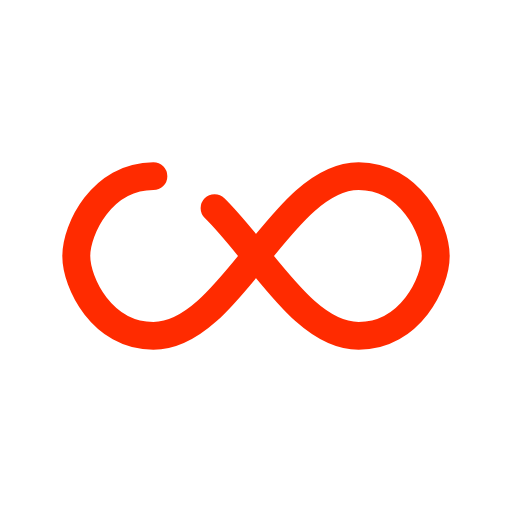
t = 0.00 s
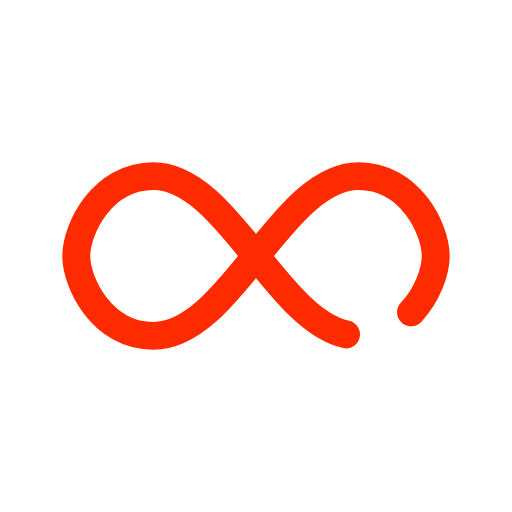
t = 0.28 s
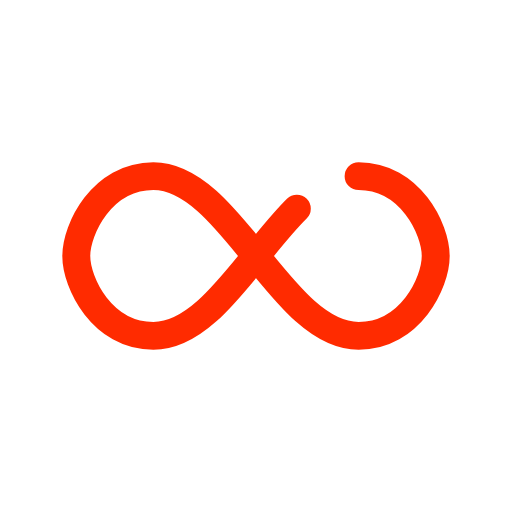
t = 0.56 s
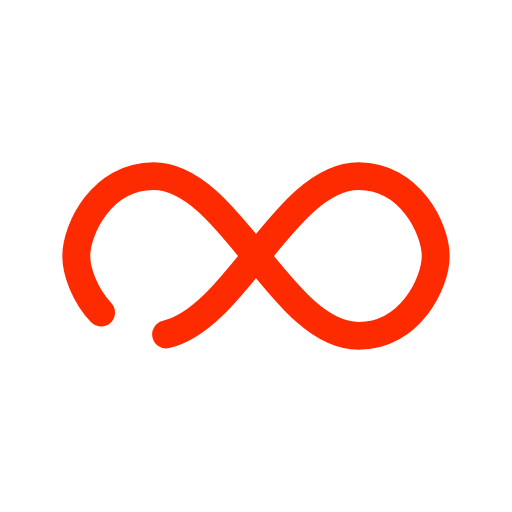
t = 0.83 s

The animated SVG that drew these frames (rendered in a browser with its animation timeline set to each time). Animation: 1 SMIL element (animate=1); one cycle of 1.11 s, repeats indefinitely.

<?xml version="1.0" encoding="utf-8"?>
<svg xmlns="http://www.w3.org/2000/svg" xmlns:xlink="http://www.w3.org/1999/xlink" style="margin: auto; background: none; display: block; shape-rendering: auto;" width="214px" height="214px" viewBox="0 0 100 100" preserveAspectRatio="xMidYMid">
<path fill="none" stroke="#ff2b00" stroke-width="7" stroke-dasharray="238.62770324707031 17.961224975585935" d="M24.3 30C11.4 30 5 43.3 5 50s6.4 20 19.3 20c19.3 0 32.1-40 51.4-40 C88.6 30 95 43.3 95 50s-6.4 20-19.3 20C56.4 70 43.6 30 24.3 30z" stroke-linecap="round" style="transform:scale(0.78);transform-origin:50px 50px">
  <animate attributeName="stroke-dashoffset" repeatCount="indefinite" dur="1.1111111111111112s" keyTimes="0;1" values="0;256.58892822265625"></animate>
</path>
<!-- [ldio] generated by https://loading.io/ --></svg>